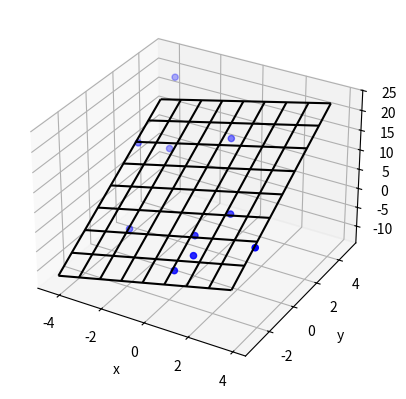

Generate this figure with matplotlib:
import matplotlib.pyplot as plt
import numpy as np

# These constants are to create random data for the sake of this example
N_POINTS = 10
TARGET_X_SLOPE = 2
TARGET_y_SLOPE = 3
TARGET_OFFSET  = 5
EXTENTS = 5
NOISE = 5

# Create random data.
# In your solution, you would provide your own xs, ys, and zs data.
xs = [np.random.uniform(2*EXTENTS)-EXTENTS for i in range(N_POINTS)]
ys = [np.random.uniform(2*EXTENTS)-EXTENTS for i in range(N_POINTS)]
zs = []
for i in range(N_POINTS):
    zs.append(xs[i]*TARGET_X_SLOPE + \
              ys[i]*TARGET_y_SLOPE + \
              TARGET_OFFSET + np.random.normal(scale=NOISE))

# plot raw data
plt.figure()
ax = plt.subplot(111, projection='3d')
ax.scatter(xs, ys, zs, color='b')

# do fit
tmp_A = []
tmp_b = []
for i in range(len(xs)):
    tmp_A.append([xs[i], ys[i], 1])
    tmp_b.append(zs[i])
b = np.matrix(tmp_b).T
A = np.matrix(tmp_A)

# Manual solution
fit = (A.T * A).I * A.T * b
errors = b - A * fit
residual = np.linalg.norm(errors)

# Or use Scipy
# from scipy.linalg import lstsq
# fit, residual, rnk, s = lstsq(A, b)

print("solution: %f x + %f y + %f = z" % (fit[0], fit[1], fit[2]))
print("errors: \n", errors)
print("residual:", residual)

# plot plane
xlim = ax.get_xlim()
ylim = ax.get_ylim()
X,Y = np.meshgrid(np.arange(xlim[0], xlim[1]),
                  np.arange(ylim[0], ylim[1]))
Z = np.zeros(X.shape)
for r in range(X.shape[0]):
    for c in range(X.shape[1]):
        Z[r,c] = fit[0] * X[r,c] + fit[1] * Y[r,c] + fit[2]
ax.plot_wireframe(X,Y,Z, color='k')

ax.set_xlabel('x')
ax.set_ylabel('y')
ax.set_zlabel('z')
plt.show()
